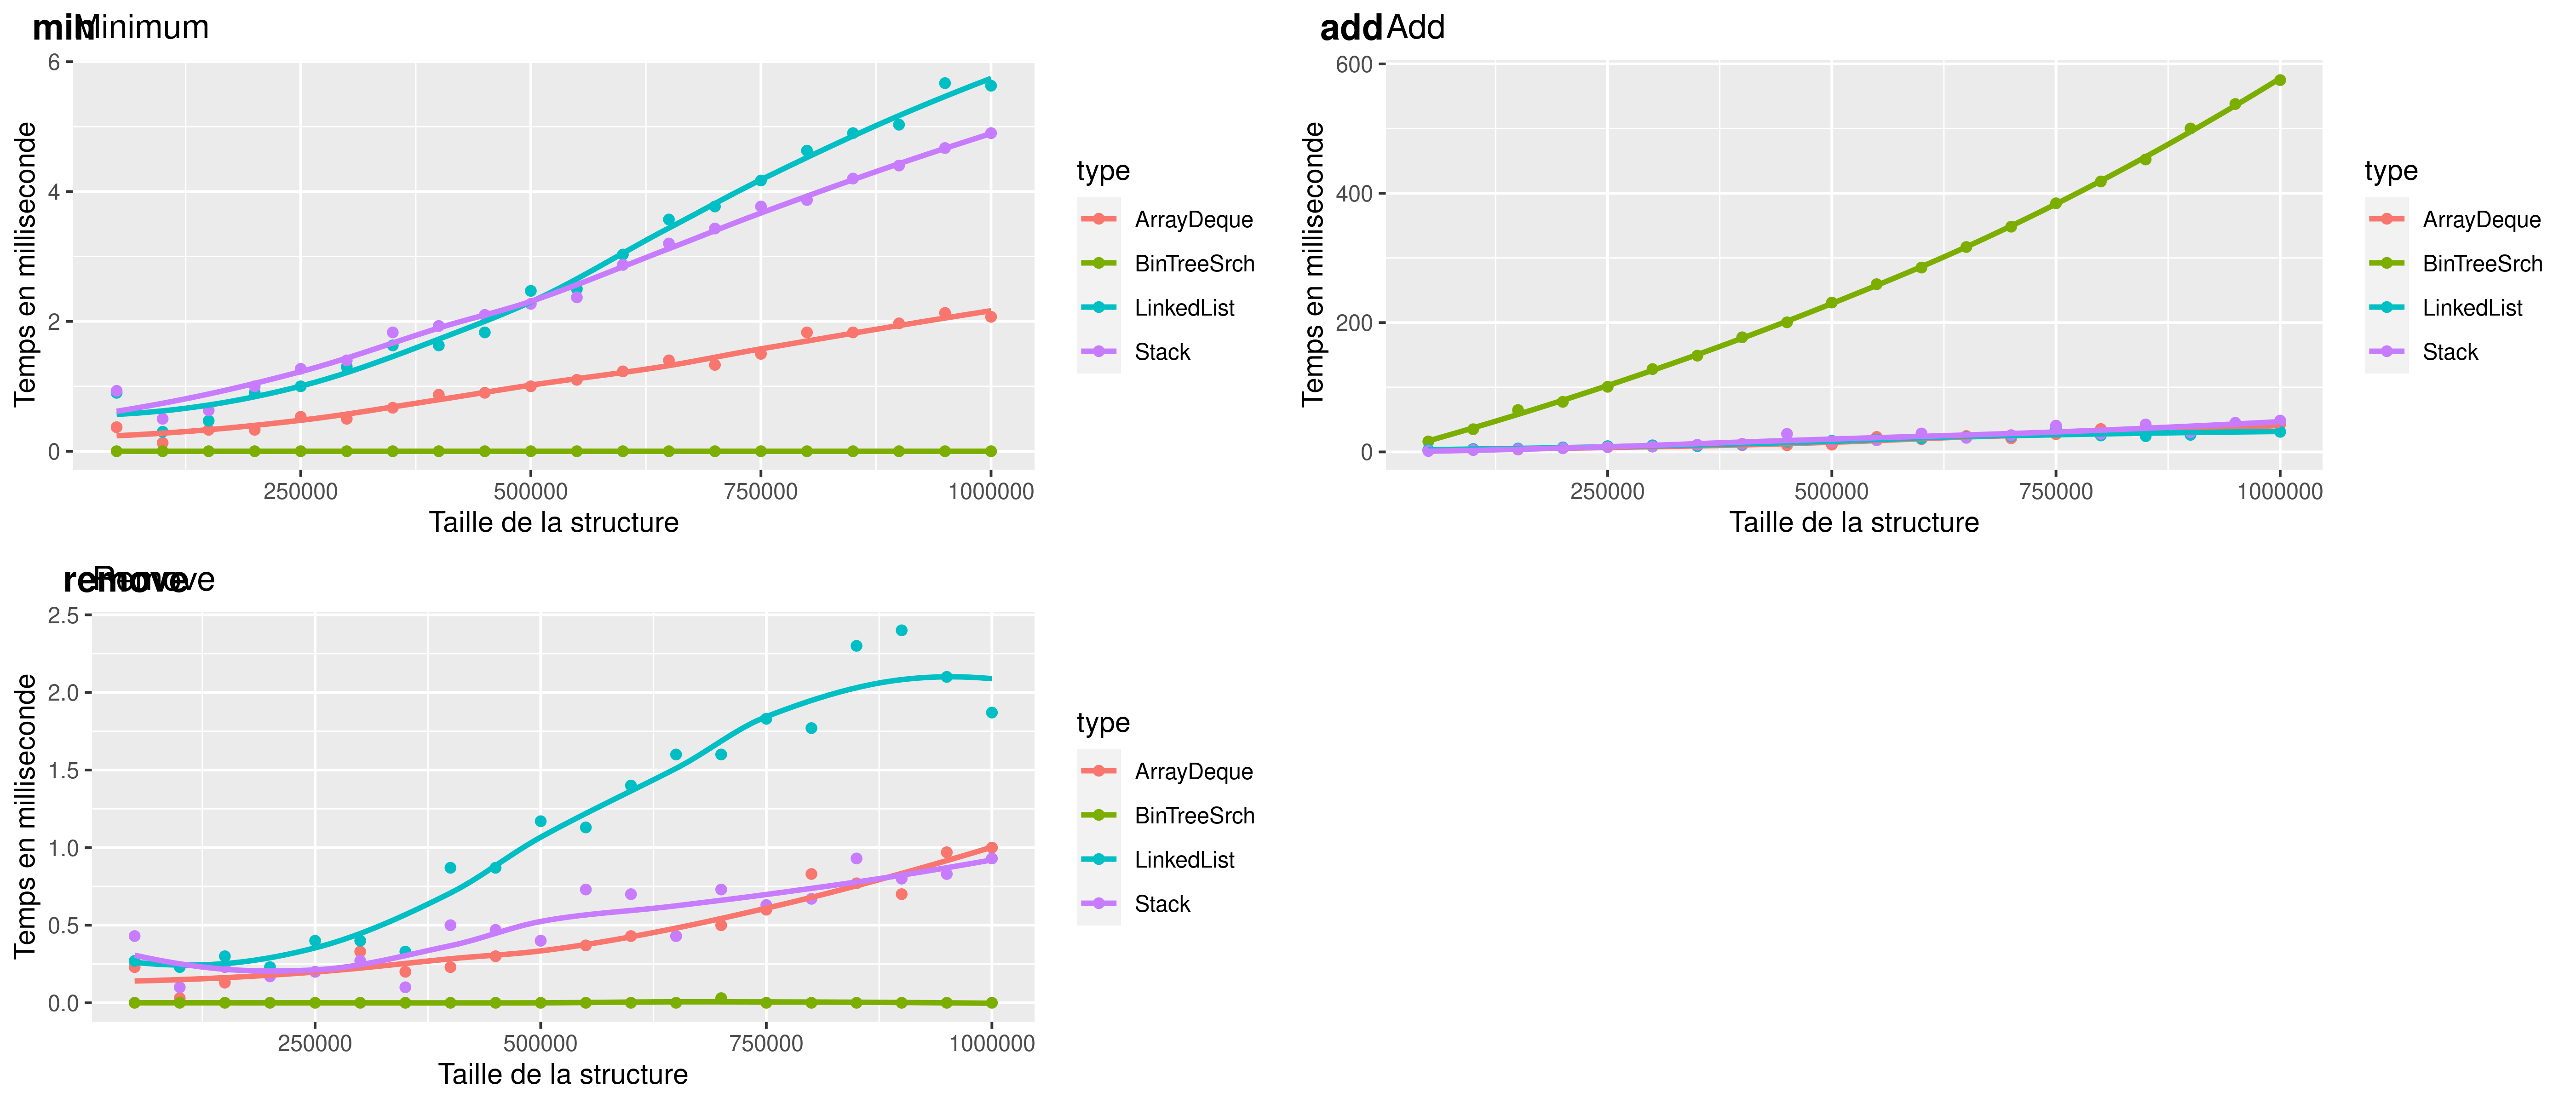

The data file committed next to this chart (first rows):
type	number	min	add	remove	time
ArrayDeque	50000	0.37	2.47	0.23	3.07
ArrayDeque	100000	0.13	4.43	0.03	4.60
ArrayDeque	150000	0.33	3.70	0.13	4.17
ArrayDeque	200000	0.33	5.83	0.20	6.37
ArrayDeque	250000	0.53	8.83	0.20	9.57
ArrayDeque	300000	0.50	8.70	0.33	9.53
ArrayDeque	350000	0.67	10.80	0.20	11.67
ArrayDeque	400000	0.87	10.50	0.23	11.60
ArrayDeque	450000	0.90	10.30	0.30	11.50
ArrayDeque	500000	1.00	11.20	0.40	12.60
ArrayDeque	550000	1.10	23.20	0.37	24.67
ArrayDeque	600000	1.23	19.77	0.43	21.43
ArrayDeque	650000	1.40	24.57	0.43	26.40
ArrayDeque	700000	1.33	21.07	0.50	22.90
ArrayDeque	750000	1.50	27.50	0.60	29.60
ArrayDeque	800000	1.83	35.43	0.83	38.10
ArrayDeque	850000	1.83	25.90	0.77	28.50
ArrayDeque	900000	1.97	33.83	0.70	36.50
ArrayDeque	950000	2.13	37.10	0.97	40.20
ArrayDeque	1000000	2.07	43.10	1.00	46.17
BinTreeSrch	50000	0.00	16.23	0.00	16.23
BinTreeSrch	100000	0.00	35.07	0.00	35.07
BinTreeSrch	150000	0.00	64.70	0.00	64.70
BinTreeSrch	200000	0.00	77.43	0.00	77.43
BinTreeSrch	250000	0.00	100.7	0.00	100.7
BinTreeSrch	300000	0.00	128.1	0.00	128.1
BinTreeSrch	350000	0.00	148.9	0.00	148.9
BinTreeSrch	400000	0.00	177.2	0.00	177.2
BinTreeSrch	450000	0.00	200.4	0.00	200.4
BinTreeSrch	500000	0.00	231	0.00	231
BinTreeSrch	550000	0.00	259.4	0.00	259.4
BinTreeSrch	600000	0.00	285.1	0.00	285.1
BinTreeSrch	650000	0.00	316.9	0.00	316.9
BinTreeSrch	700000	0.00	348.3	0.03	348.3
BinTreeSrch	750000	0.00	384.5	0.00	384.5
BinTreeSrch	800000	0.00	418.2	0.00	418.2
BinTreeSrch	850000	0.00	452.2	0.00	452.2
BinTreeSrch	900000	0.00	500.1	0.00	500.1
BinTreeSrch	950000	0.00	538	0.00	538
BinTreeSrch	1000000	0.00	575	0.00	575
LinkedList	50000	0.90	3.30	0.27	4.47
LinkedList	100000	0.30	4.40	0.23	4.93
LinkedList	150000	0.47	5.30	0.30	6.07
LinkedList	200000	0.90	6.97	0.23	8.10
LinkedList	250000	1.00	8.77	0.40	10.17
LinkedList	300000	1.30	10.17	0.40	11.87
LinkedList	350000	1.63	8.93	0.33	10.90
LinkedList	400000	1.63	11.57	0.87	14.07
LinkedList	450000	1.83	15.67	0.87	18.37
LinkedList	500000	2.47	17.27	1.17	20.90
LinkedList	550000	2.50	19.23	1.13	22.87
LinkedList	600000	3.03	20.77	1.40	25.20
LinkedList	650000	3.57	22.57	1.60	27.73
LinkedList	700000	3.77	24.33	1.60	29.70
LinkedList	750000	4.17	34.87	1.83	40.87
LinkedList	800000	4.63	25.40	1.77	31.80
LinkedList	850000	4.90	24.37	2.30	31.57
LinkedList	900000	5.03	26.37	2.40	33.80
LinkedList	950000	5.67	35.80	2.10	43.57
LinkedList	1000000	5.63	31.03	1.87	38.53
... 20 more rows
